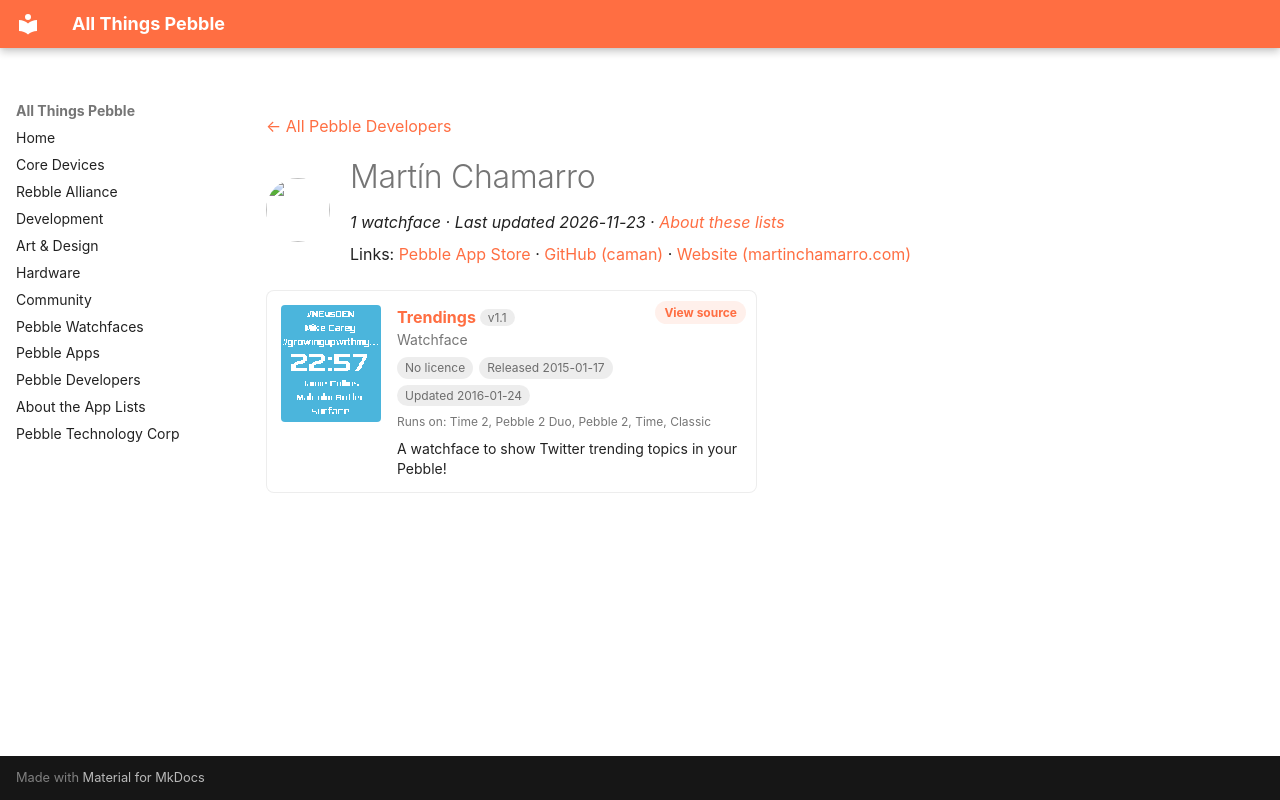

repository: saltedlolly/all-things-pebble · page: developers/martin-chamarro.html · generator: mkdocs

---
title: "Martín Chamarro"
hide:
  - toc
---

<!-- Generated by scripts/update_app_directory.py: do not edit by hand -->
[← All Pebble Developers](../developers.md)

<div class="dev-header" markdown>
<img class="dev-avatar" src="https://github.com/caman.png?size=128" alt="" width="64" height="64" loading="lazy" onerror="this.remove()">
<div class="dev-intro" markdown>

# Martín Chamarro

*1 watchface · Last updated 2026-11-23 · [About these lists](../about-app-lists.md)*

Links: [Pebble App Store](https://apps.repebble.com/apps/dev/mart-n-chamarro_542af371250a75c07000015b) · [GitHub (caman)](https://github.com/caman) · [Website (martinchamarro.com)](http://martinchamarro.com)

</div>
</div>

<div class="app-grid dev-apps" data-search-exclude>
<div class="app-card" data-type="watchface" data-title="trendings" data-released="2015-01-17" data-updated="2016-01-24">
<a class="app-shot" href="https://apps.repebble.com/54bab5ee5efa47af23000080" data-search-exclude><img src="../images/apps/54bab5ee5efa47af23000080.png" alt="Trendings" loading="lazy"></a>
<div class="app-info">
<h2 class="app-name" id="app-54bab5ee5efa47af23000080"><a href="https://apps.repebble.com/54bab5ee5efa47af23000080">Trendings</a> <span class="app-version" title="Latest version" data-search-exclude>v1.1</span></h2>
<a class="app-source" href="https://github.com/caman/trendings" title="Source code" data-search-exclude>View source</a>
<div class="app-dev">Watchface</div>
<div class="app-tags" data-search-exclude><span class="app-licence app-licence--none" title="Licence">No licence</span> <span title="First published in the app store">Released 2015-01-17</span> <span title="Latest release in the app store">Updated 2016-01-24</span></div>
<div class="app-watches" title="Supported watches" data-search-exclude>Runs on: Time 2, Pebble 2 Duo, Pebble 2, Time, Classic</div>
<p class="app-desc">A watchface to show Twitter trending topics in your Pebble!</p>
</div>
</div>
</div>
